4-way image classification set "data" from GitHub (Gizemcumen/Data_collection_device); label vocabulary: augmented bad, augmented good, bad, good.

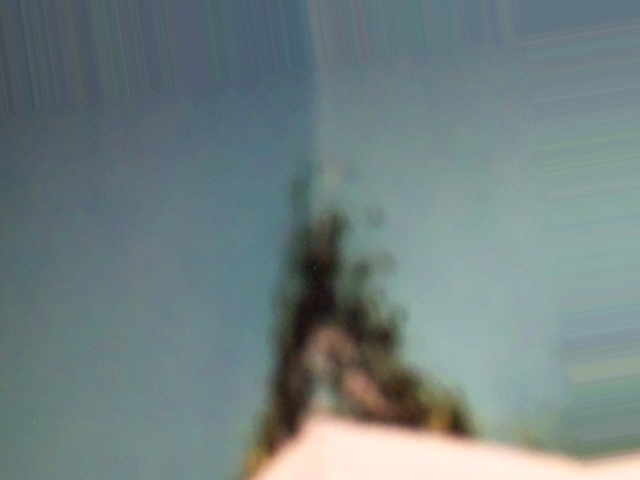
Label: augmented bad

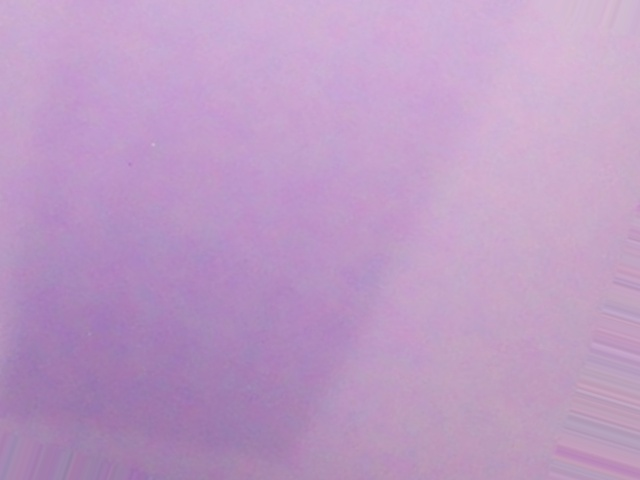
Label: augmented good

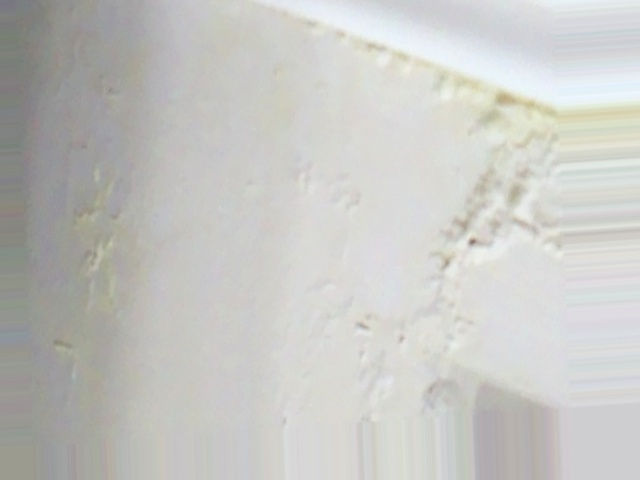
Label: augmented bad

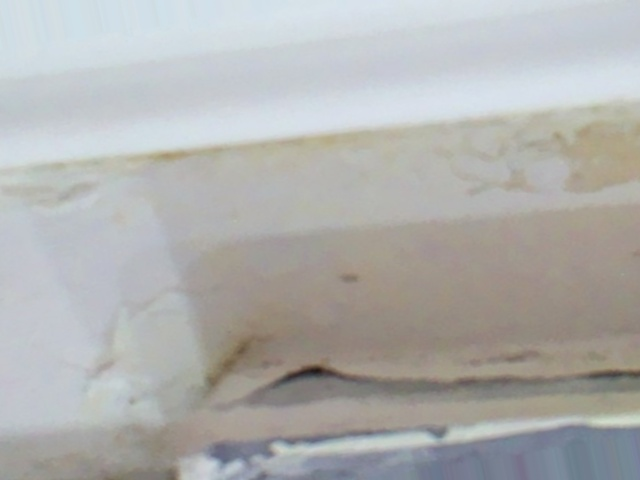
Label: augmented bad

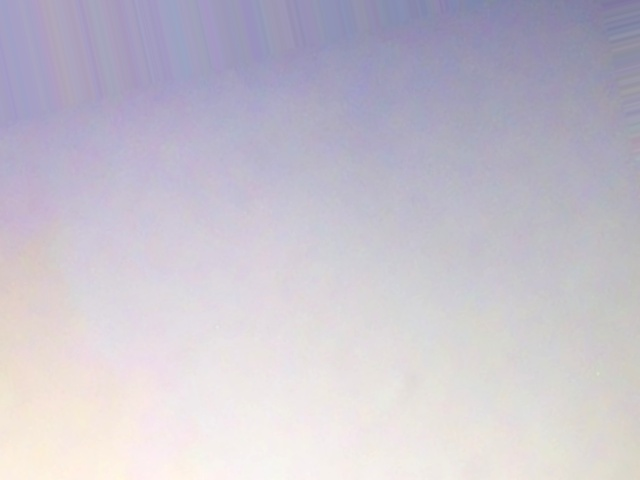
Label: augmented good

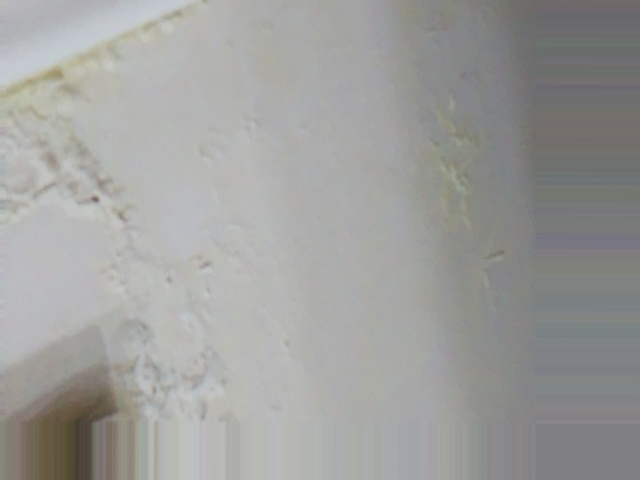
Label: augmented bad
